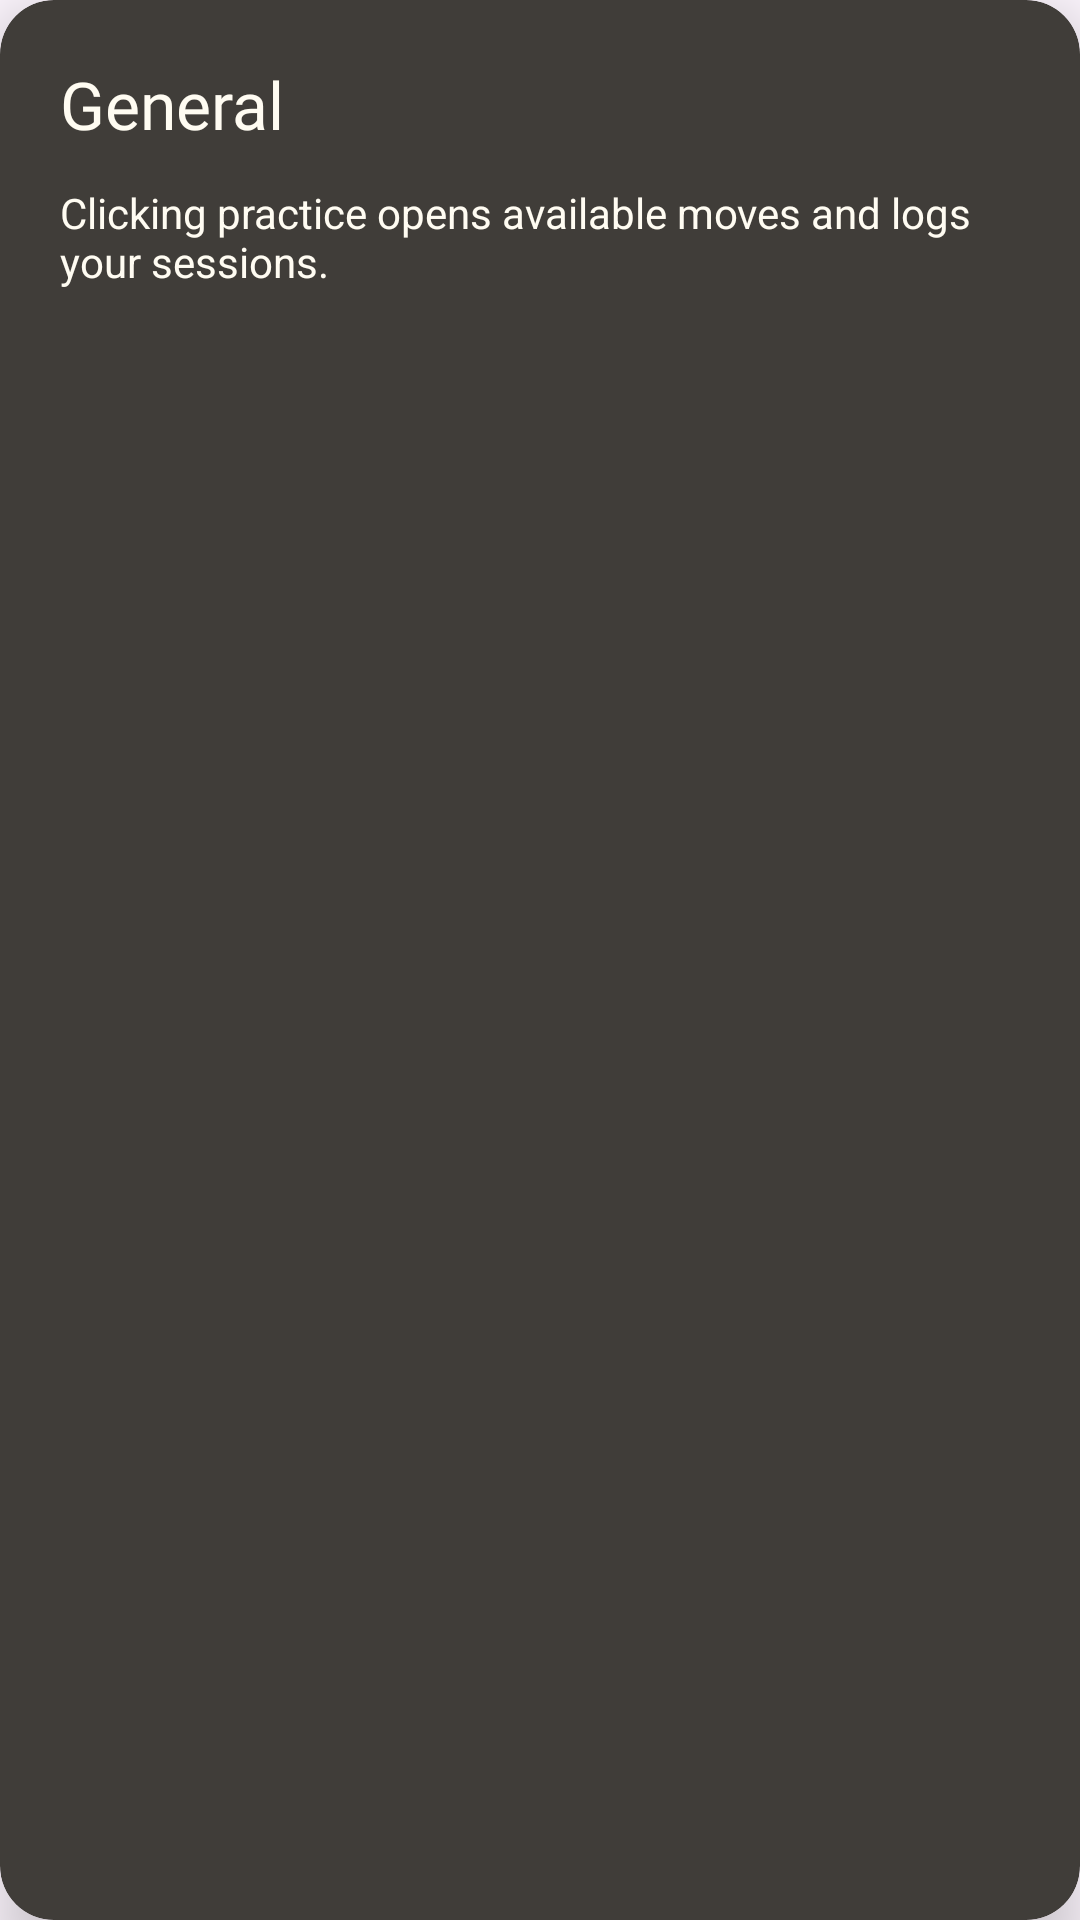

Produce the Android XML layout that renders to this screen, including the resource entries it uses.
<!-- AndroidManifest.xml: application theme Theme.BXR -->
<!-- res/layout/dialog_general.xml -->
<?xml version="1.0" encoding="utf-8"?>
<androidx.cardview.widget.CardView
    xmlns:android="http://schemas.android.com/apk/res/android"
    xmlns:app="http://schemas.android.com/apk/res-auto"
    android:layout_width="320dp"
    android:layout_height="wrap_content"
    android:layout_margin="16dp"
    app:cardCornerRadius="18dp"
    app:cardElevation="12dp"
    app:cardBackgroundColor="@color/gray">

    <LinearLayout
        android:layout_width="match_parent"
        android:layout_height="wrap_content"
        android:orientation="vertical"
        android:padding="20dp">

        <TextView
            android:text="General"
            android:textSize="22sp"
            android:textColor="@color/white"
            android:fontFamily="@font/jersey"
            android:layout_height="match_parent"
            android:layout_width="match_parent"/>

        <TextView
            android:layout_marginTop="12dp"
            android:textColor="@color/white"
            android:text="Clicking practice opens available moves and logs your sessions."
            android:layout_height="match_parent"
            android:layout_width="match_parent"/>

    </LinearLayout>

</androidx.cardview.widget.CardView>
<!-- resources referenced by this layout -->
<resources>
  <color name="gray">#403d39</color>
  <color name="white">#FFFCF2</color>
  <style name="Theme.BXR" parent="Base.Theme.BXR" />
  <style name="Base.Theme.BXR" parent="Theme.Material3.DayNight.NoActionBar">
          
          
      </style>
</resources>
